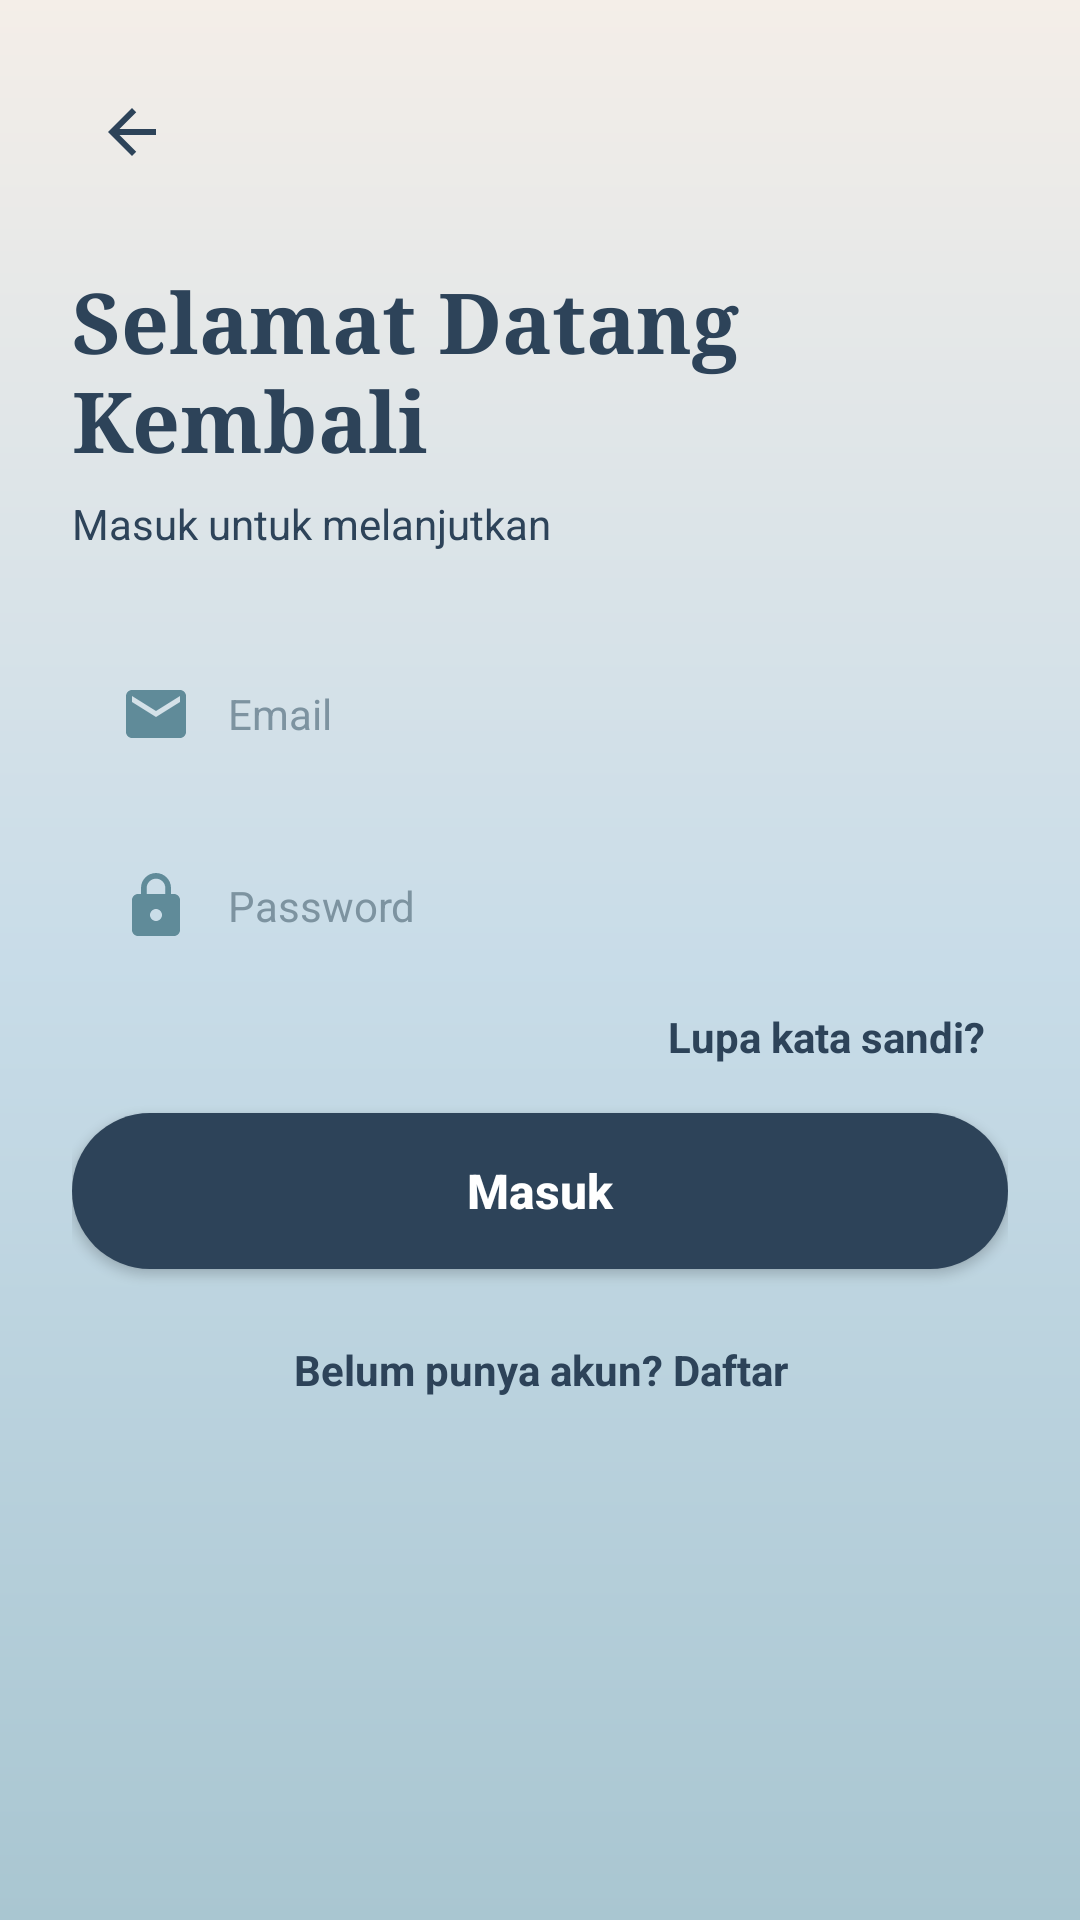

Write the Android layout XML for this screen, with the resource values it uses.
<!-- AndroidManifest.xml: application theme Theme.KopiDanNyemil -->
<!-- res/layout/activity_login.xml -->
<?xml version="1.0" encoding="utf-8"?>
<ScrollView xmlns:android="http://schemas.android.com/apk/res/android"
    android:layout_width="match_parent"
    android:layout_height="match_parent"
    android:background="@drawable/bg_gradient"
    android:fillViewport="true"
    android:fitsSystemWindows="true">

    <LinearLayout
        android:layout_width="match_parent"
        android:layout_height="wrap_content"
        android:orientation="vertical"
        android:padding="24dp">

        <ImageView
            android:id="@+id/btnBack"
            android:layout_width="40dp"
            android:layout_height="40dp"
            android:contentDescription="Kembali"
            android:padding="8dp"
            android:src="@drawable/ic_arrow_back"
            android:tint="@color/navy" />

        <TextView
            style="@style/KnTitle"
            android:layout_width="match_parent"
            android:layout_height="wrap_content"
            android:layout_marginTop="24dp"
            android:text="Selamat Datang Kembali" />

        <TextView
            style="@style/KnSubtitle"
            android:layout_width="match_parent"
            android:layout_height="wrap_content"
            android:layout_marginTop="6dp"
            android:layout_marginBottom="16dp"
            android:text="Masuk untuk melanjutkan" />

        <EditText
            android:id="@+id/etEmail"
            style="@style/KnInput"
            android:layout_width="match_parent"
            android:layout_height="52dp"
            android:layout_marginTop="12dp"
            android:drawableStart="@drawable/ic_email"
            android:hint="Email"
            android:importantForAutofill="no"
            android:inputType="textEmailAddress" />
        <EditText
            android:id="@+id/etPassword"
            style="@style/KnInput"
            android:layout_width="match_parent"
            android:layout_height="52dp"
            android:layout_marginTop="12dp"
            android:drawableStart="@drawable/ic_lock"
            android:hint="Password"
            android:importantForAutofill="no"
            android:inputType="textPassword" />

        <TextView
            android:id="@+id/tvForgot"
            style="@style/KnSubtitle"
            android:layout_width="match_parent"
            android:layout_height="wrap_content"
            android:gravity="end"
            android:padding="8dp"
            android:text="Lupa kata sandi?"
            android:textStyle="bold" />

        <Button
            android:id="@+id/btnLogin"
            style="@style/KnButton"
            android:layout_width="match_parent"
            android:layout_height="52dp"
            android:layout_marginTop="8dp"
            android:text="Masuk" />

        <TextView
            android:id="@+id/tvRegister"
            style="@style/KnSubtitle"
            android:layout_width="match_parent"
            android:layout_height="wrap_content"
            android:layout_marginTop="16dp"
            android:gravity="center"
            android:padding="8dp"
            android:text="Belum punya akun? Daftar"
            android:textStyle="bold" />

    </LinearLayout>
</ScrollView>
<!-- resources referenced by this layout -->
<resources>
  <color name="navy">#2D4359</color>
  <!-- drawable bg_gradient (drawable) -->
  <?xml version="1.0" encoding="utf-8"?>
  <shape xmlns:android="http://schemas.android.com/apk/res/android" android:shape="rectangle">
      <gradient android:type="linear" android:angle="270"
          android:startColor="@color/beige" android:centerColor="@color/sky_blue" android:endColor="@color/teal_light" />
  </shape>
  <!-- drawable ic_arrow_back (drawable) -->
  <vector xmlns:android="http://schemas.android.com/apk/res/android"
      android:width="24dp"
      android:height="24dp"
      android:viewportWidth="24"
      android:viewportHeight="24">
      <path
          android:fillColor="#608B99"
          android:pathData="M20,11H7.83l5.59,-5.59L12,4l-8,8 8,8 1.41,-1.41L7.83,13H20v-2z" />
  </vector>
  <!-- drawable ic_email (drawable) -->
  <vector xmlns:android="http://schemas.android.com/apk/res/android"
      android:width="24dp"
      android:height="24dp"
      android:viewportWidth="24"
      android:viewportHeight="24">
      <path
          android:fillColor="#608B99"
          android:pathData="M20,4H4C2.9,4 2.01,4.9 2.01,6L2,18c0,1.1 0.9,2 2,2h16c1.1,0 2,-0.9 2,-2V6c0,-1.1 -0.9,-2 -2,-2zM20,8l-8,5 -8,-5V6l8,5 8,-5v2z" />
  </vector>
  <style name="KnButton">
          <item name="android:background">@drawable/bg_primary_button</item>
          <item name="android:textColor">@color/white</item>
          <item name="android:textSize">16sp</item>
          <item name="android:textStyle">bold</item>
          <item name="android:textAllCaps">false</item>
      </style>
  <style name="KnInput">
          <item name="android:background">@drawable/bg_input</item>
          <item name="android:drawablePadding">12dp</item>
          <item name="android:paddingStart">16dp</item>
          <item name="android:paddingEnd">16dp</item>
          <item name="android:textSize">14sp</item>
          <item name="android:textColor">@color/navy</item>
          <item name="android:textColorHint">@color/hint</item>
          <item name="android:maxLines">1</item>
      </style>
  <style name="KnSubtitle">
          <item name="android:textSize">14sp</item>
          <item name="android:textColor">@color/navy</item>
      </style>
  <style name="KnTitle">
          <item name="android:textSize">28sp</item>
          <item name="android:textColor">@color/navy</item>
          <item name="android:textStyle">bold</item>
          <item name="android:fontFamily">serif</item>
      </style>
  <style name="Theme.KopiDanNyemil" parent="Theme.AppCompat.Light.NoActionBar">
          <item name="colorPrimary">@color/navy</item>
          <item name="colorPrimaryDark">@color/navy</item>
          <item name="colorAccent">@color/teal</item>
          <item name="android:windowBackground">@drawable/bg_gradient</item>
          <item name="android:statusBarColor">@android:color/transparent</item>
          <item name="android:navigationBarColor">@android:color/transparent</item>
          <item name="android:windowLightStatusBar">true</item>
      </style>
  <color name="beige">#F4EEE8</color>
  <color name="sky_blue">#C8DCE8</color>
  <color name="teal_light">#A9C6D1</color>
  <!-- drawable bg_primary_button (drawable) -->
  <?xml version="1.0" encoding="utf-8"?>
  <shape xmlns:android="http://schemas.android.com/apk/res/android" android:shape="rectangle">
      <solid android:color="@color/navy" />
      <corners android:radius="26dp" />
  </shape>
  <color name="white">#FFFFFF</color>
  <color name="hint">#7D93A0</color>
  <color name="teal">#608B99</color>
</resources>
